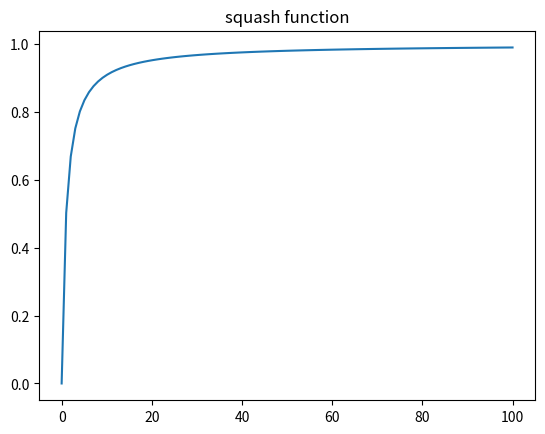

Python code for this plot:
import numpy as np 
import matplotlib.pyplot as plt 


if __name__=='__main__':

    x = np.linspace(0.0, 100.0, 100, endpoint=True)
    y = x / (1 + x)

    plt.plot(x, y)
    plt.title('squash function')
    plt.show()